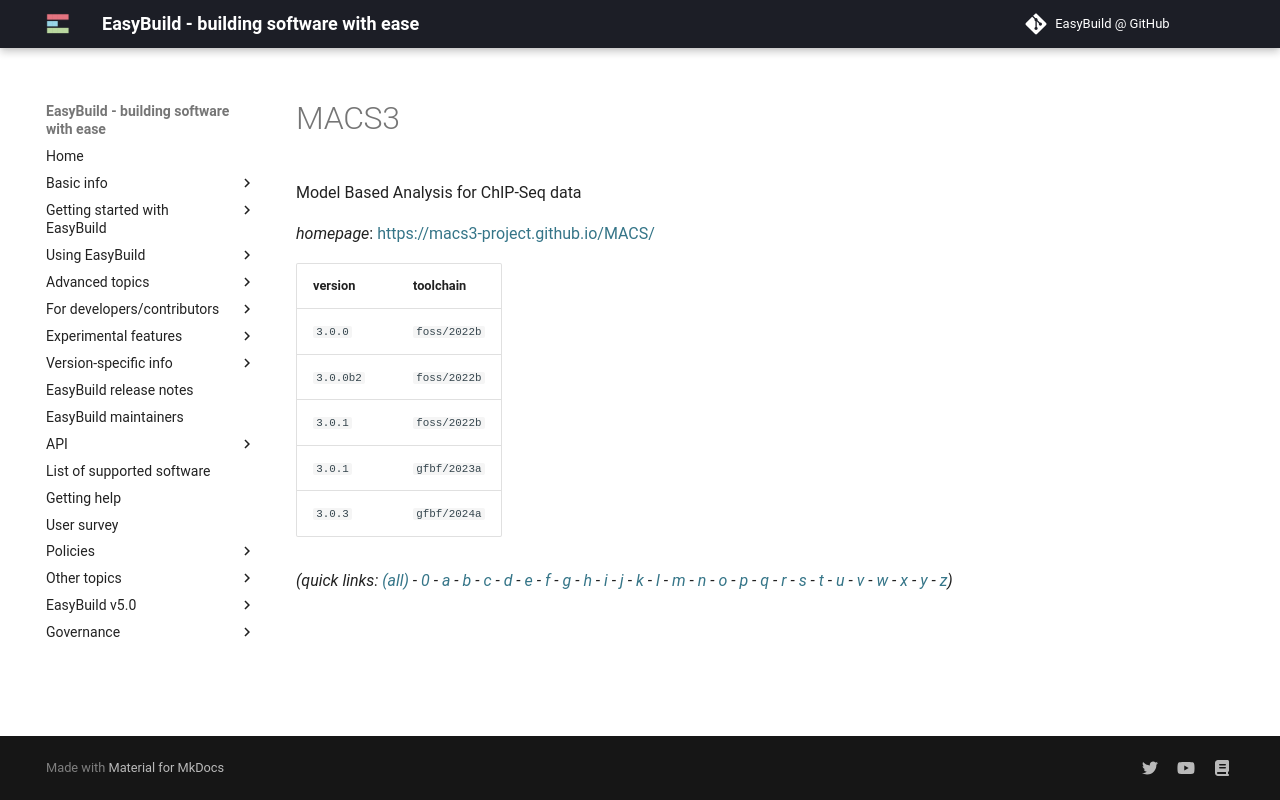

repository: easybuilders/easybuild-docs · page: version-specific/supported-software/m/MACS3/index.html · generator: mkdocs

---
search:
  boost: 0.5
---
# MACS3

Model Based Analysis for ChIP-Seq data

*homepage*: <https://macs3-project.github.io/MACS/>

version | toolchain
--------|----------
``3.0.0`` | ``foss/2022b``
``3.0.0b2`` | ``foss/2022b``
``3.0.1`` | ``foss/2022b``
``3.0.1`` | ``gfbf/2023a``
``3.0.3`` | ``gfbf/2024a``


*(quick links: [(all)](../index.md) - [0](../0/index.md) - [a](../a/index.md) - [b](../b/index.md) - [c](../c/index.md) - [d](../d/index.md) - [e](../e/index.md) - [f](../f/index.md) - [g](../g/index.md) - [h](../h/index.md) - [i](../i/index.md) - [j](../j/index.md) - [k](../k/index.md) - [l](../l/index.md) - [m](../m/index.md) - [n](../n/index.md) - [o](../o/index.md) - [p](../p/index.md) - [q](../q/index.md) - [r](../r/index.md) - [s](../s/index.md) - [t](../t/index.md) - [u](../u/index.md) - [v](../v/index.md) - [w](../w/index.md) - [x](../x/index.md) - [y](../y/index.md) - [z](../z/index.md))*
